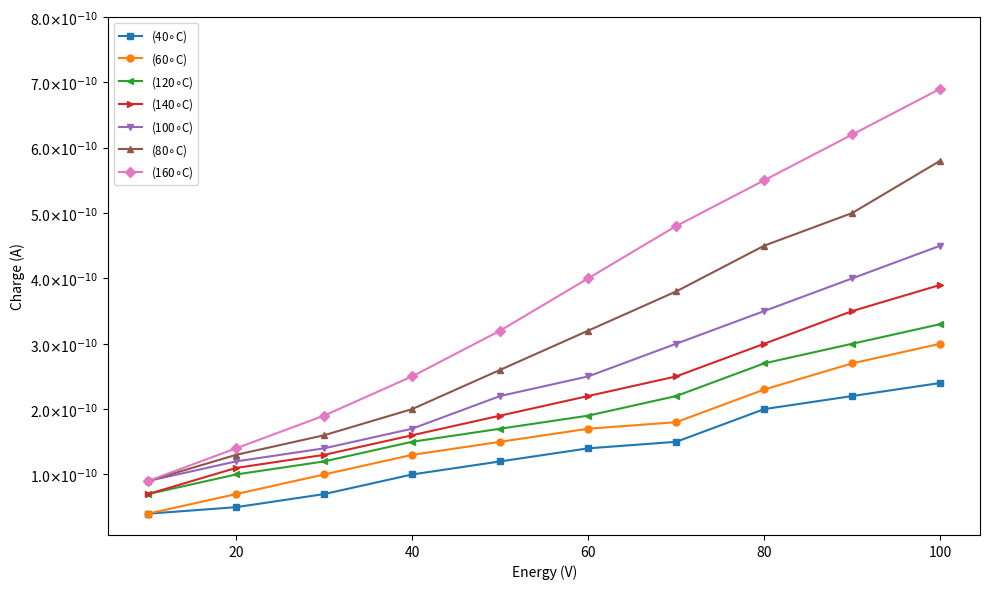

Here is the Python script that generated this plot:
#ideal_completion.py

import matplotlib.pyplot as plt
import numpy as np

def generate_plot_data():
    x2 = np.array([10, 20, 30, 40, 50, 60, 70, 80, 90, 100])
    z1 = np.array([0.4, 0.5, 0.7, 1, 1.2, 1.4, 1.5, 2, 2.2, 2.4])
    z2 = np.array([0.4, 0.7, 1, 1.3, 1.5, 1.7, 1.8, 2.3, 2.7, 3])
    z3 = np.array([0.7, 1, 1.2, 1.5, 1.7, 1.9, 2.2, 2.7, 3, 3.3])
    z4 = np.array([0.7, 1.1, 1.3, 1.6, 1.9, 2.2, 2.5, 3, 3.5, 3.9])
    z5 = np.array([0.9, 1.2, 1.4, 1.7, 2.2, 2.5, 3, 3.5, 4, 4.5])
    z6 = np.array([0.9, 1.3, 1.6, 2, 2.6, 3.2, 3.8, 4.5, 5, 5.8])
    z7 = np.array([0.9, 1.4, 1.9, 2.5, 3.2, 4, 4.8, 5.5, 6.2, 6.9])
    z_ticks = np.array([1, 2, 3, 4, 5, 6, 7, 8])
    
    return x2, z1, z2, z3, z4, z5, z6, z7, z_ticks

def create_energy_charge_plot(x2, z1, z2, z3, z4, z5, z6, z7, z_ticks):
    plt.figure(figsize=(10, 6))
    plt.plot(x2, z1, marker='s', markersize=5, linestyle='-', label=r"(40$\circ$C)")
    plt.plot(x2, z2, marker='o', markersize=5, linestyle='-', label=r"(60$\circ$C)")
    plt.plot(x2, z3, marker='<', markersize=5, linestyle='-', label=r"(120$\circ$C)")
    plt.plot(x2, z4, marker='>', markersize=5, linestyle='-', label=r"(140$\circ$C)")
    plt.plot(x2, z5, marker='v', markersize=5, linestyle='-', label=r"(100$\circ$C)")
    plt.plot(x2, z6, marker='^', markersize=5, linestyle='-', label=r"(80$\circ$C)")
    plt.plot(x2, z7, marker='D', markersize=5, linestyle='-', label=r"(160$\circ$C)")
    
    plt.xlabel('Energy (V)')
    plt.ylabel('Charge (A)')
    plt.yticks(z_ticks, [f'{val}.0$\\times$10$^{{-10}}$' for val in z_ticks])
    plt.legend(fontsize='small')
    plt.tight_layout()
    
    return plt.gcf()

if __name__ == "__main__":
    x2, z1, z2, z3, z4, z5, z6, z7, z_ticks = generate_plot_data()
    fig = create_energy_charge_plot(x2, z1, z2, z3, z4, z5, z6, z7, z_ticks)
    plt.show()
